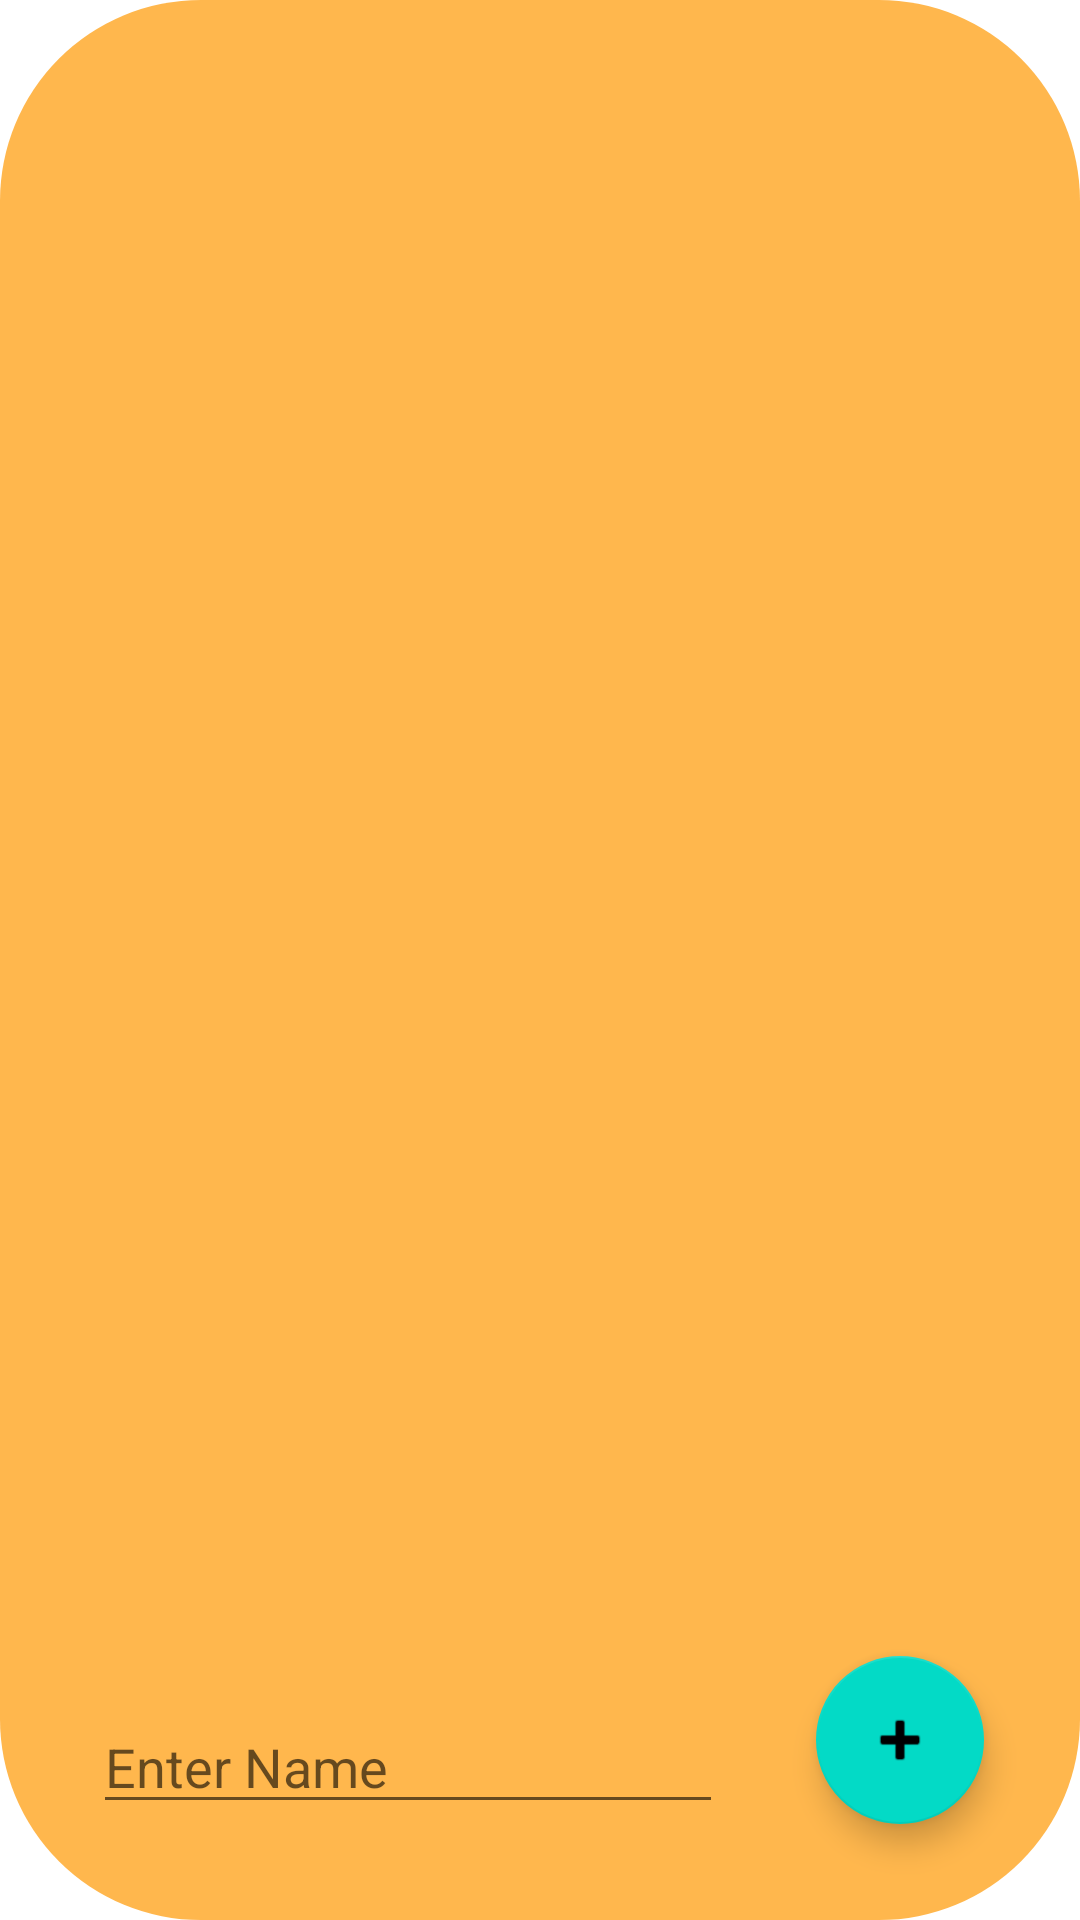

Android layout source for this screen:
<!-- AndroidManifest.xml: application theme Theme.KvachMach -->
<!-- res/layout/fragment_progess.xml -->
<?xml version="1.0" encoding="utf-8"?>
<androidx.constraintlayout.widget.ConstraintLayout xmlns:android="http://schemas.android.com/apk/res/android"
    xmlns:app="http://schemas.android.com/apk/res-auto"
    xmlns:tools="http://schemas.android.com/tools"
    android:layout_width="match_parent"
    android:layout_height="match_parent"
    android:layout_margin="8dp"
    android:layout_marginTop="8dp"
    android:layout_marginBottom="8dp"
    android:background="@drawable/background_progress_layout"
    tools:context=".UI.ProgessFragment">

    <androidx.recyclerview.widget.RecyclerView
        android:id="@+id/recyclerViewGamers"
        android:layout_width="match_parent"
        android:layout_height="0dp"
        android:layout_marginTop="8dp"
        android:layout_marginBottom="8dp"
        app:layout_constraintBottom_toTopOf="@+id/edEnterName"
        app:layout_constraintEnd_toEndOf="parent"
        app:layout_constraintStart_toStartOf="parent"
        app:layout_constraintTop_toTopOf="parent" />

    <com.google.android.material.floatingactionbutton.FloatingActionButton
        android:id="@+id/floatingActionButton"
        android:layout_width="wrap_content"
        android:layout_height="wrap_content"
        android:layout_marginEnd="32dp"
        android:layout_marginBottom="32dp"
        android:src="@android:drawable/ic_input_add"
        app:layout_constraintBottom_toBottomOf="parent"
        app:layout_constraintEnd_toEndOf="parent"
        tools:ignore="ContentDescription" />

    <EditText
        android:id="@+id/edEnterName"
        android:layout_width="wrap_content"
        android:layout_height="wrap_content"
        android:ems="10"
        android:hint="Enter Name"
        android:inputType="textPersonName"
        app:layout_constraintBottom_toBottomOf="@+id/floatingActionButton"
        app:layout_constraintEnd_toStartOf="@+id/floatingActionButton"
        app:layout_constraintStart_toStartOf="parent" />
</androidx.constraintlayout.widget.ConstraintLayout>
<!-- resources referenced by this layout -->
<resources>
  <!-- drawable background_progress_layout (drawable-v24) -->
  <?xml version="1.0" encoding="utf-8"?>
  <shape xmlns:android="http://schemas.android.com/apk/res/android"
      android:shape="rectangle">
      <solid android:color="@color/nav_bar_color"/>
      <corners android:radius="67dp"
          />
  </shape>
  <style name="Theme.KvachMach" parent="Theme.MaterialComponents.DayNight.DarkActionBar">
          
          <item name="colorPrimary">@color/colorPrimary</item>
          <item name="colorPrimaryDark">@color/colorPrimaryDark</item>
          <item name="colorAccent">@color/colorAccent</item>
          <item name="android:statusBarColor">@color/nav_bar_color</item>
          <item name="android:windowLightStatusBar">true</item>
          <item name="android:navigationBarColor">@color/nav_bar_color</item>
          <item name="android:windowLightNavigationBar" tools:targetApi="o_mr1">true</item>
          <item name="android:forceDarkAllowed" tools:targetApi="q">false</item>
      </style>
  <color name="nav_bar_color">#FFB74D</color>
  <color name="colorPrimary">#6200EE</color>
  <color name="colorPrimaryDark">#9500FFC4</color>
  <color name="colorAccent">#29FF22</color>
</resources>
